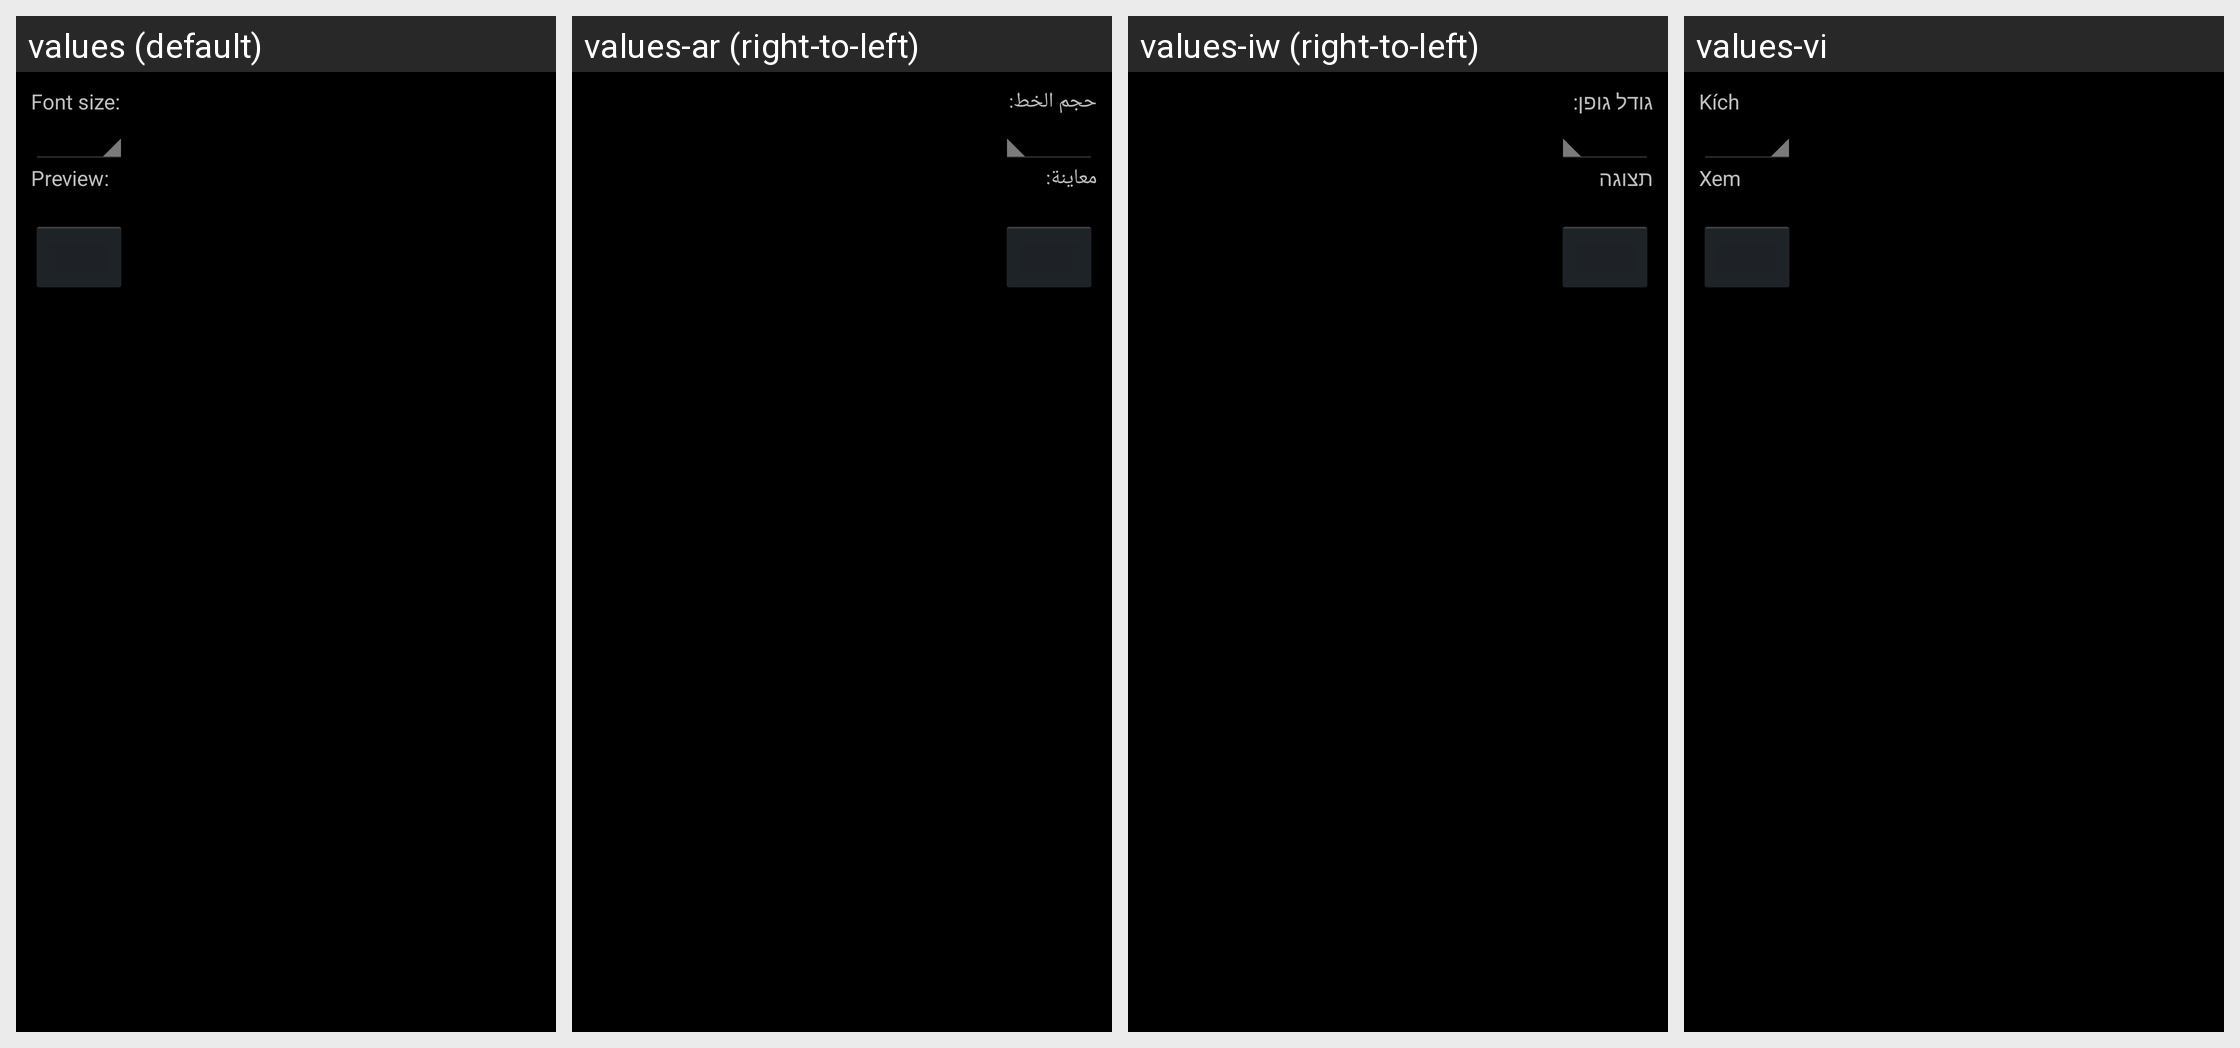

Locale-by-locale string values for the Android screen shown in this grid:
Android screen res/layout/display.xml rendered under 4 locales, left to right: values (default), values-ar (right-to-left), values-iw (right-to-left), values-vi. Device: Nexus 5 (rendered at 1080×1920; each locale shown at half size, 540×960, under a caption strip naming it); theme android:Theme.Holo.
Other locales in the repository, not shown: values-af, values-am, values-bg, values-ca, values-cs, values-da, values-de, values-el, values-en-rGB, values-es, values-es-rUS, values-es-rXA, values-et, values-fa, values-fi, values-fr, values-hi, values-hr, values-hu, values-in, values-it, values-ja, values-ko, values-lt, values-lv, values-ms, values-nb, values-nl, values-pl, values-pt, values-pt-rPT, values-rm, values-ro, values-ru, values-sk, values-sl, values-sr, values-sv, values-sw, values-th, values-tl, values-tr, values-uk, values-zh-rCN, values-zh-rTW, values-zu, values-zz-rZZ.
Strings drawn on this screen, with the default value and each locale's value (text and hints the layout hard-codes, and strings that could not be matched under every locale, appear in the picture but are not listed):

display_font_size_label
  values: Font size:
  values-ar: حجم الخط:
  values-iw: גודל גופן:
  values-vi: Kích thước phông chữ:

display_preview_label
  values: Preview:
  values-ar: معاينة:
  values-iw: תצוגה מקדימה:
  values-vi: Xem trước:
